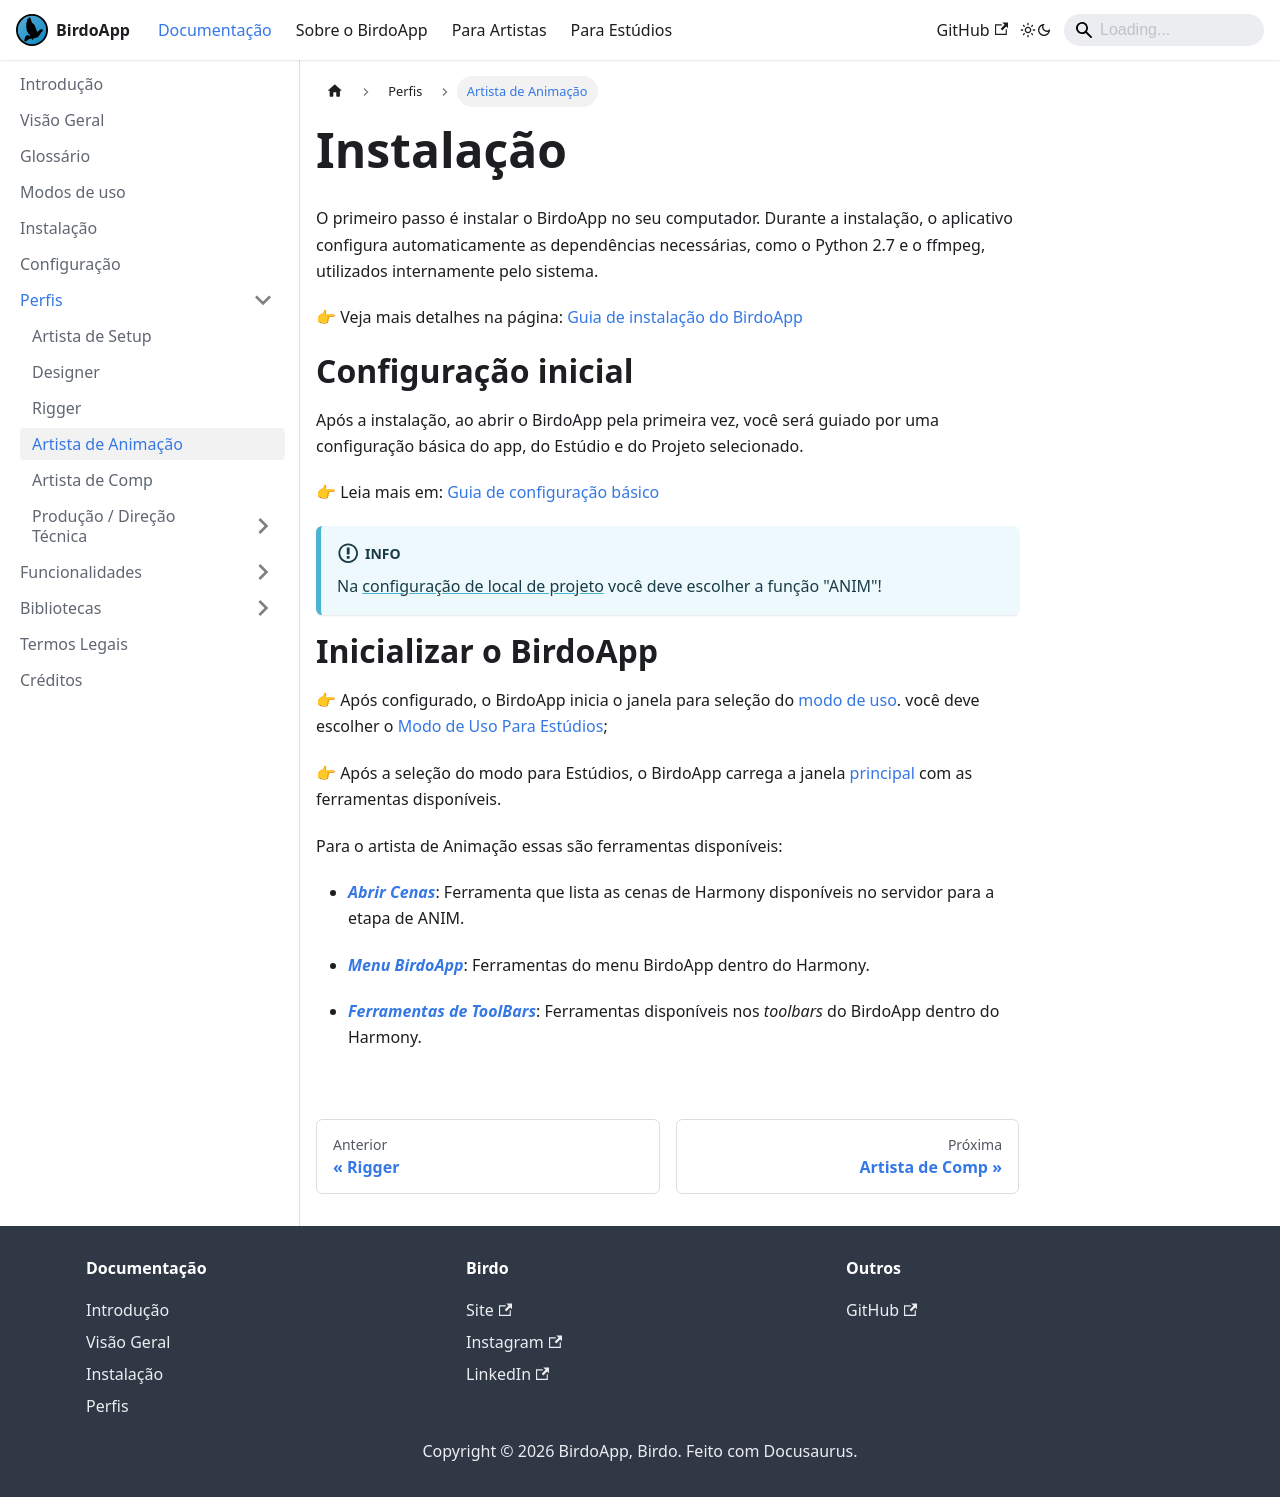

repository: BirdoOrg/birdoAppDocs · page: docs/perfis/artista-de-animacao/index.html · generator: docusaurus

---
  title: "Artista de Animação"
  sidebar_position: 4
---

# Instalação

O primeiro passo é instalar o BirdoApp no seu computador.
Durante a instalação, o aplicativo configura automaticamente as dependências necessárias, como o Python 2.7 e o ffmpeg, utilizados internamente pelo sistema.

👉 Veja mais detalhes na página:
[Guia de instalação do BirdoApp](./../instalacao.md)

# Configuração inicial
Após a instalação, ao abrir o BirdoApp pela primeira vez, você será guiado por uma configuração básica do app, do Estúdio e do Projeto selecionado.

👉 Leia mais em:
[Guia de configuração básico](../configuracao.md)

:::info
    Na [configuração de local de projeto](../configuracao.md#configuração-local-de-projeto) você deve escolher a função "ANIM"!
:::


# Inicializar o BirdoApp

👉 Após configurado, o BirdoApp inicia o janela para seleção do [modo de uso](../modos-de-uso.md). você deve escolher o [Modo de Uso Para Estúdios](../modos-de-uso.md#modo-estudio);

👉 Após a seleção do modo para Estúdios, o BirdoApp carrega a janela [principal](../funcionalidades/principais/index.mdx) com as ferramentas disponíveis.

Para o artista de Animação essas são ferramentas disponíveis:

* [***Abrir Cenas***](../funcionalidades/principais/abrir-cena.md): Ferramenta que lista as cenas de Harmony disponíveis no servidor para a etapa de ANIM.

* [***Menu BirdoApp***](../funcionalidades/menu/index.mdx): Ferramentas do menu BirdoApp dentro do Harmony.

* [***Ferramentas de ToolBars***](../funcionalidades/toolbars/index.mdx): Ferramentas disponíveis nos _toolbars_ do BirdoApp dentro do Harmony.
